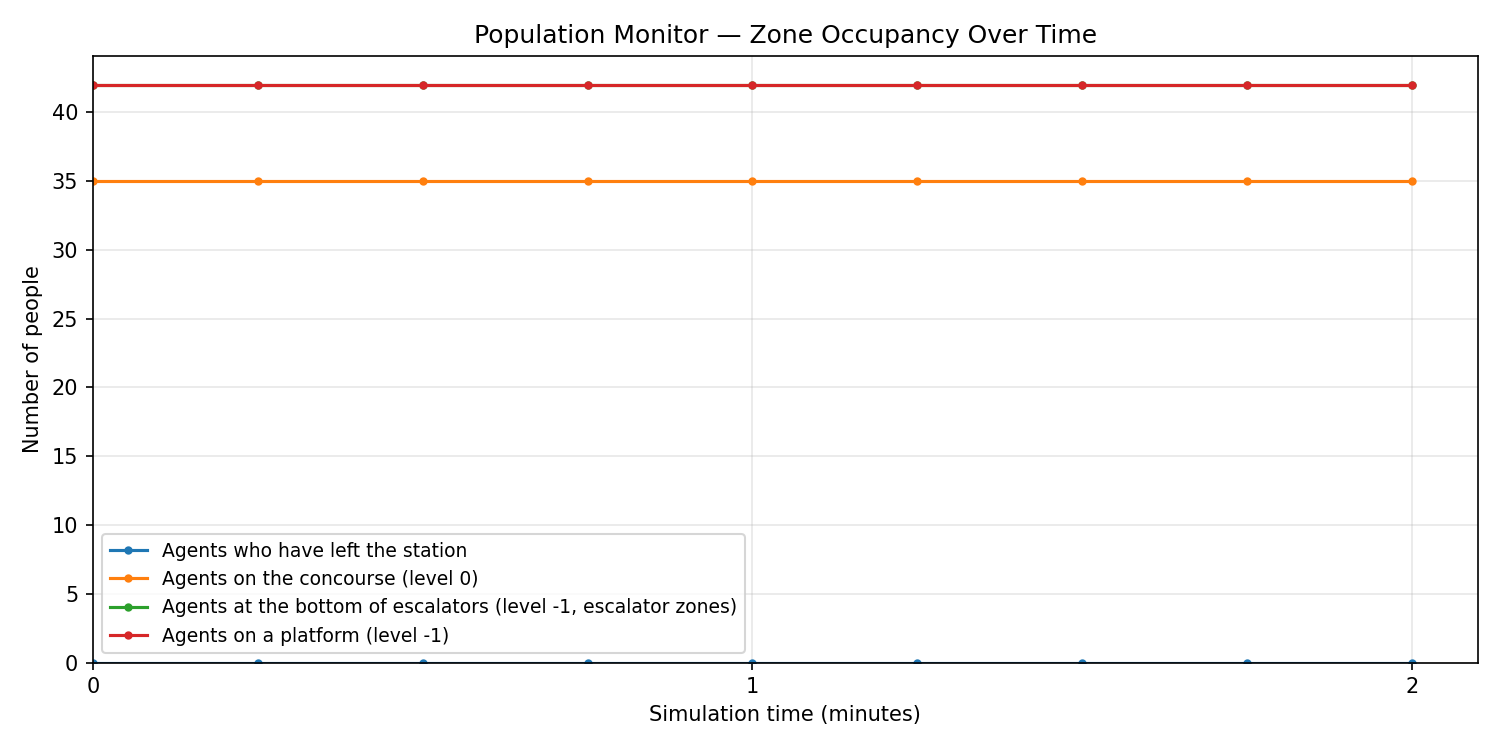

Values plotted in this chart, from the file beside it:
sim_time_s, sim_time_min, left_station, concourse, escalator_bottom, platform
0.0, 0.000, 0, 35, 42, 42
15.0, 0.250, 0, 35, 42, 42
30.0, 0.500, 0, 35, 42, 42
45.0, 0.750, 0, 35, 42, 42
60.0, 1.000, 0, 35, 42, 42
75.0, 1.250, 0, 35, 42, 42
90.0, 1.500, 0, 35, 42, 42
105.0, 1.750, 0, 35, 42, 42
120.0, 1.999, 0, 35, 42, 42
